Run: headless pygame with SDL's dummy video driver; simulated clock (each Clock.tick advances the game by its frame time, no real sleeping); random seed 0; keys injected as events and as key.get_pressed() state; no mouse input.
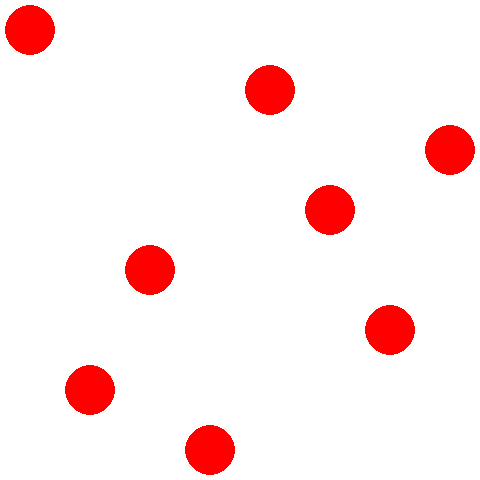
Frame 1 of 4 · flips 1–60 · no input
Frame 2 of 4 · flips 61–180 · tapped SPACE, RETURN · held RIGHT (→), D · screen unchanged from frame 1, image omitted
Frame 3 of 4 · flips 181–300 · held DOWN (↓), S · screen unchanged from frame 2, image omitted
Frame 4 of 4 · flips 301–420 · held LEFT (←), A, UP (↑), W · screen unchanged from frame 3, image omitted

The pygame program that drew these frames:

import pygame
import sys


def solve_n_queens(n, queens, row):
    if row == n:
        return True

    for col in range(n):
        if all(
            row != r and col != c and abs(row - r) != abs(col - c) for r, c in queens
        ):
            queens.append((row, col))
            if solve_n_queens(n, queens, row + 1):
                return True
            queens.pop()

    return False


def draw_board(queens_list):
    for queens in queens_list:
        for row, col in queens:
            pygame.draw.circle(
                screen,
                (255, 0, 0),
                (col * cell_size + cell_size // 2, row * cell_size + cell_size // 2),
                cell_size // 2 - 5,
            )


# Rest des Codes bleibt unverändert ...

# Pygame-Initialisierung
pygame.init()

n = 8
cell_size = 60
width, height = n * cell_size, n * cell_size
screen = pygame.display.set_mode((width, height))
pygame.display.set_caption("N-Queens Problem")

solutions = []

running = True
while running:
    for event in pygame.event.get():
        if event.type == pygame.QUIT:
            running = False

    screen.fill((255, 255, 255))

    if not solutions:
        queens = []
        solve_n_queens(n, queens, 0)

    solutions.append(queens.copy())

    draw_board(solutions)

    pygame.display.flip()

pygame.quit()
sys.exit()
